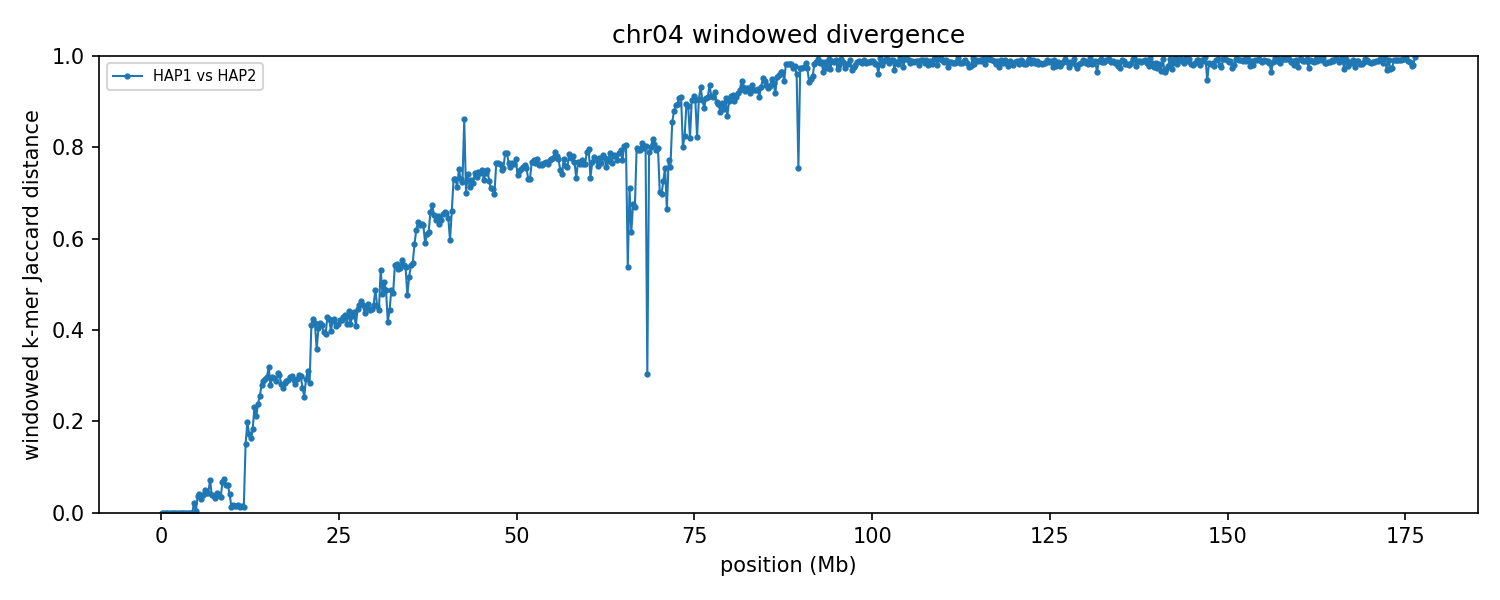

The table this chart was drawn from, first rows:
group	win_start	win_end	unit_a	unit_b	hap_a	hap_b	chrom_a	chrom_b	kmers_a	kmers_b	shared	union	jaccard_distance
chr04	1	250000	HAP1_chr04	HAP2_chr04	HAP1	HAP2	4	4	218777	218777	218777	218777	0.000000
chr04	250001	500000	HAP1_chr04	HAP2_chr04	HAP1	HAP2	4	4	225078	225078	225078	225078	0.000000
chr04	500001	750000	HAP1_chr04	HAP2_chr04	HAP1	HAP2	4	4	228947	228933	228932	228948	0.000070
chr04	750001	1000000	HAP1_chr04	HAP2_chr04	HAP1	HAP2	4	4	239415	239415	239414	239416	0.000008
chr04	1000001	1250000	HAP1_chr04	HAP2_chr04	HAP1	HAP2	4	4	237747	237747	237746	237748	0.000008
chr04	1250001	1500000	HAP1_chr04	HAP2_chr04	HAP1	HAP2	4	4	229162	229162	229161	229163	0.000009
chr04	1500001	1750000	HAP1_chr04	HAP2_chr04	HAP1	HAP2	4	4	231466	231466	231465	231467	0.000009
chr04	1750001	2000000	HAP1_chr04	HAP2_chr04	HAP1	HAP2	4	4	216428	216427	216427	216428	0.000005
chr04	2000001	2250000	HAP1_chr04	HAP2_chr04	HAP1	HAP2	4	4	231111	231109	231096	231124	0.000121
chr04	2250001	2500000	HAP1_chr04	HAP2_chr04	HAP1	HAP2	4	4	226993	226993	226992	226994	0.000009
chr04	2500001	2750000	HAP1_chr04	HAP2_chr04	HAP1	HAP2	4	4	230382	230382	230381	230383	0.000009
chr04	2750001	3000000	HAP1_chr04	HAP2_chr04	HAP1	HAP2	4	4	226625	226625	226624	226626	0.000009
chr04	3000001	3250000	HAP1_chr04	HAP2_chr04	HAP1	HAP2	4	4	233527	233527	233526	233528	0.000009
chr04	3250001	3500000	HAP1_chr04	HAP2_chr04	HAP1	HAP2	4	4	238014	238014	238013	238015	0.000008
chr04	3500001	3750000	HAP1_chr04	HAP2_chr04	HAP1	HAP2	4	4	226677	226677	226676	226678	0.000009
chr04	3750001	4000000	HAP1_chr04	HAP2_chr04	HAP1	HAP2	4	4	227184	227184	227183	227185	0.000009
chr04	4000001	4250000	HAP1_chr04	HAP2_chr04	HAP1	HAP2	4	4	230330	230330	230329	230331	0.000009
chr04	4250001	4500000	HAP1_chr04	HAP2_chr04	HAP1	HAP2	4	4	182940	182940	182939	182941	0.000011
chr04	4500001	4750000	HAP1_chr04	HAP2_chr04	HAP1	HAP2	4	4	212333	213190	210421	215102	0.02176
chr04	4750001	5000000	HAP1_chr04	HAP2_chr04	HAP1	HAP2	4	4	194533	194305	194188	194650	0.002373
chr04	5000001	5250000	HAP1_chr04	HAP2_chr04	HAP1	HAP2	4	4	236684	238628	233353	241959	0.03557
chr04	5250001	5500000	HAP1_chr04	HAP2_chr04	HAP1	HAP2	4	4	236580	236804	231898	241486	0.0397
chr04	5500001	5750000	HAP1_chr04	HAP2_chr04	HAP1	HAP2	4	4	228182	227736	224473	231445	0.03012
chr04	5750001	6000000	HAP1_chr04	HAP2_chr04	HAP1	HAP2	4	4	220288	222113	216766	225635	0.03931
chr04	6000001	6250000	HAP1_chr04	HAP2_chr04	HAP1	HAP2	4	4	217026	217044	211606	222464	0.04881
chr04	6250001	6500000	HAP1_chr04	HAP2_chr04	HAP1	HAP2	4	4	231524	230954	226153	236325	0.04304
chr04	6500001	6750000	HAP1_chr04	HAP2_chr04	HAP1	HAP2	4	4	210225	211762	206398	215589	0.04263
chr04	6750001	7000000	HAP1_chr04	HAP2_chr04	HAP1	HAP2	4	4	223206	222748	214788	231166	0.07085
chr04	7000001	7250000	HAP1_chr04	HAP2_chr04	HAP1	HAP2	4	4	222614	221889	217805	226698	0.03923
chr04	7250001	7500000	HAP1_chr04	HAP2_chr04	HAP1	HAP2	4	4	230090	230105	225794	234401	0.03672
chr04	7500001	7750000	HAP1_chr04	HAP2_chr04	HAP1	HAP2	4	4	230664	233371	228371	235664	0.03095
chr04	7750001	8000000	HAP1_chr04	HAP2_chr04	HAP1	HAP2	4	4	232689	232651	227626	237714	0.04244
chr04	8000001	8250000	HAP1_chr04	HAP2_chr04	HAP1	HAP2	4	4	210290	208470	205293	213467	0.03829
chr04	8250001	8500000	HAP1_chr04	HAP2_chr04	HAP1	HAP2	4	4	220564	222726	217741	225549	0.03462
chr04	8500001	8750000	HAP1_chr04	HAP2_chr04	HAP1	HAP2	4	4	234881	236492	227461	243912	0.06745
chr04	8750001	9000000	HAP1_chr04	HAP2_chr04	HAP1	HAP2	4	4	231836	231736	222818	240754	0.0745
chr04	9000001	9250000	HAP1_chr04	HAP2_chr04	HAP1	HAP2	4	4	230736	233852	224924	239664	0.0615
chr04	9250001	9500000	HAP1_chr04	HAP2_chr04	HAP1	HAP2	4	4	224548	223340	216939	230949	0.06066
chr04	9500001	9750000	HAP1_chr04	HAP2_chr04	HAP1	HAP2	4	4	229312	222249	221062	230499	0.04094
chr04	9750001	10000000	HAP1_chr04	HAP2_chr04	HAP1	HAP2	4	4	230528	231134	229381	232281	0.01248
chr04	10000001	10250000	HAP1_chr04	HAP2_chr04	HAP1	HAP2	4	4	206572	206595	204833	208334	0.01681
chr04	10250001	10500000	HAP1_chr04	HAP2_chr04	HAP1	HAP2	4	4	222801	222982	221326	224457	0.01395
chr04	10500001	10750000	HAP1_chr04	HAP2_chr04	HAP1	HAP2	4	4	224133	224315	222547	225901	0.01485
chr04	10750001	11000000	HAP1_chr04	HAP2_chr04	HAP1	HAP2	4	4	211152	211130	209385	212897	0.0165
chr04	11000001	11250000	HAP1_chr04	HAP2_chr04	HAP1	HAP2	4	4	237311	236758	235563	238506	0.01234
chr04	11250001	11500000	HAP1_chr04	HAP2_chr04	HAP1	HAP2	4	4	238203	238182	236439	239946	0.01462
chr04	11500001	11750000	HAP1_chr04	HAP2_chr04	HAP1	HAP2	4	4	226849	227430	225659	228620	0.01295
chr04	11750001	12000000	HAP1_chr04	HAP2_chr04	HAP1	HAP2	4	4	213471	230942	204039	240374	0.1512
chr04	12000001	12250000	HAP1_chr04	HAP2_chr04	HAP1	HAP2	4	4	230208	229940	204838	255310	0.1977
chr04	12250001	12500000	HAP1_chr04	HAP2_chr04	HAP1	HAP2	4	4	233071	223254	206630	249695	0.1725
chr04	12500001	12750000	HAP1_chr04	HAP2_chr04	HAP1	HAP2	4	4	224863	230847	207583	248127	0.1634
chr04	12750001	13000000	HAP1_chr04	HAP2_chr04	HAP1	HAP2	4	4	226847	225478	203480	248845	0.1823
chr04	13000001	13250000	HAP1_chr04	HAP2_chr04	HAP1	HAP2	4	4	213300	218208	187435	244073	0.2321
chr04	13250001	13500000	HAP1_chr04	HAP2_chr04	HAP1	HAP2	4	4	226752	222570	198240	251082	0.2105
chr04	13500001	13750000	HAP1_chr04	HAP2_chr04	HAP1	HAP2	4	4	211567	210523	182451	239639	0.2386
chr04	13750001	14000000	HAP1_chr04	HAP2_chr04	HAP1	HAP2	4	4	223182	235358	195717	262823	0.2553
chr04	14000001	14250000	HAP1_chr04	HAP2_chr04	HAP1	HAP2	4	4	236076	232293	196127	272242	0.2796
chr04	14250001	14500000	HAP1_chr04	HAP2_chr04	HAP1	HAP2	4	4	220878	229169	186976	263071	0.2893
chr04	14500001	14750000	HAP1_chr04	HAP2_chr04	HAP1	HAP2	4	4	233015	231978	192817	272176	0.2916
chr04	14750001	15000000	HAP1_chr04	HAP2_chr04	HAP1	HAP2	4	4	226610	223499	185714	264395	0.2976
... 646 more rows
